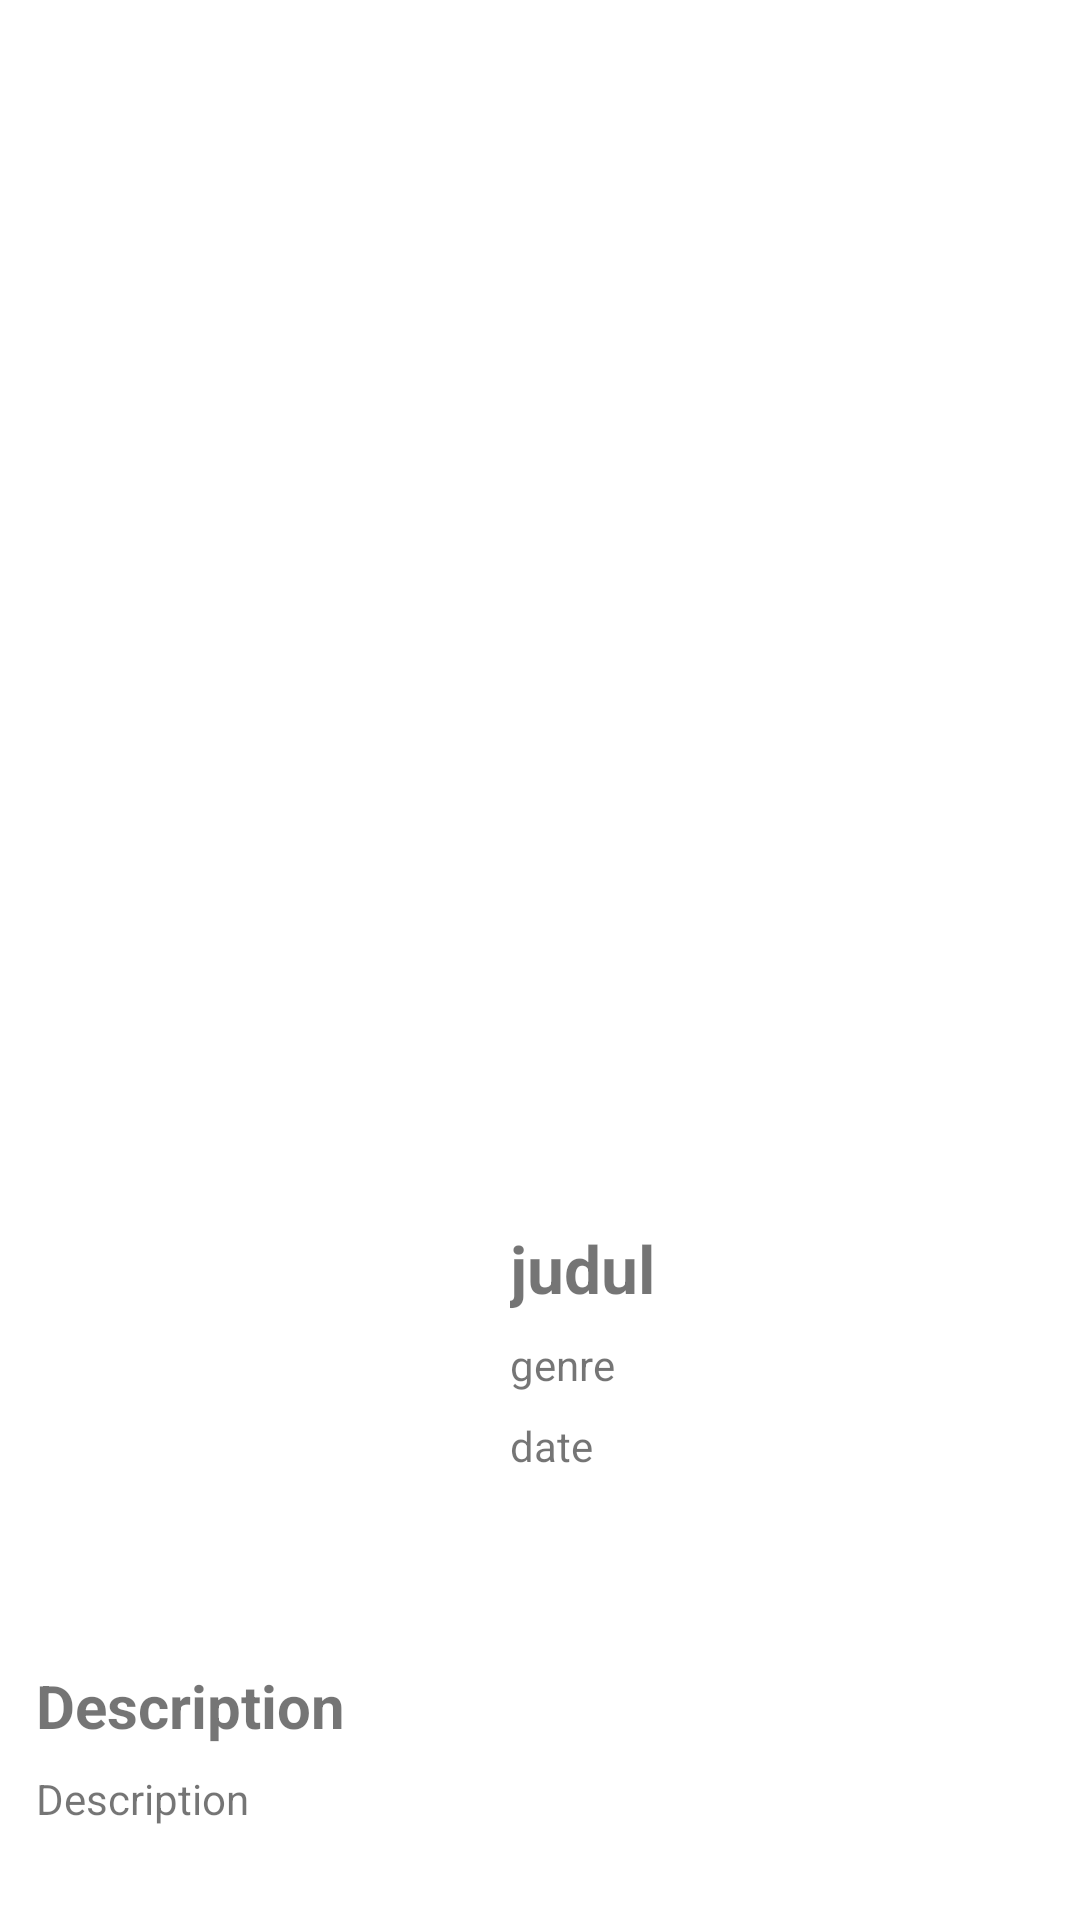

Reconstruct the res/layout file that produces this screen, plus the resources it refers to.
<!-- AndroidManifest.xml: application theme Theme.Movie -->
<!-- res/layout/activity_movie_detail.xml -->
<?xml version="1.0" encoding="utf-8"?>
<androidx.coordinatorlayout.widget.CoordinatorLayout xmlns:android="http://schemas.android.com/apk/res/android"
    xmlns:tools="http://schemas.android.com/tools"
    android:layout_width="match_parent"
    android:layout_height="match_parent"
    xmlns:app="http://schemas.android.com/apk/res-auto"
    tools:context=".activity.MovieDetailActivity">

    <ScrollView
        android:layout_width="match_parent"
        android:layout_height="match_parent">

        <androidx.constraintlayout.widget.ConstraintLayout
            android:layout_width="match_parent"
            android:layout_height="wrap_content"
            android:paddingBottom="8dp">

            <ImageView
                android:id="@+id/mov_poster"
                android:layout_width="0dp"
                android:layout_height="400dp"
                android:scaleType="centerCrop"
                android:visibility="visible"
                tools:srcCompat="@tools:sample/avatars"
                app:layout_constraintEnd_toEndOf="parent"
                app:layout_constraintHorizontal_bias="0.0"
                app:layout_constraintStart_toStartOf="parent"
                app:layout_constraintTop_toTopOf="parent"
                android:contentDescription="@string/movie_poster" />

            <ImageView
                android:id="@+id/mov_poster2"
                android:layout_width="150dp"
                android:layout_height="200dp"
                android:layout_marginTop="330dp"
                android:layout_marginStart="12dp"
                android:scaleType="centerCrop"
                app:layout_constraintHorizontal_bias="0.0"
                app:layout_constraintStart_toStartOf="parent"
                app:layout_constraintTop_toTopOf="parent"
                app:layout_constraintEnd_toEndOf="parent"
                tools:srcCompat="@tools:sample/avatars"
                android:contentDescription="@string/movie_poster" />

            <TextView
                android:id="@+id/mov_title"
                android:layout_width="0dp"
                android:layout_height="wrap_content"
                android:layout_marginStart="8dp"
                android:layout_marginLeft="8dp"
                android:layout_marginTop="8dp"
                android:layout_marginEnd="8dp"
                android:layout_marginRight="8dp"
                android:maxLines="2"
                android:text="@string/judul"
                android:textColor="@color/yellow_light"
                android:textSize="22sp"
                android:textStyle="bold"
                app:autoSizeTextType="uniform"
                app:layout_constraintEnd_toEndOf="parent"
                app:layout_constraintHorizontal_bias="0.0"
                app:layout_constraintStart_toEndOf="@+id/mov_poster2"
                app:layout_constraintTop_toBottomOf="@+id/mov_poster"/>

            <TextView
                android:id="@+id/mov_genre"
                android:layout_width="0dp"
                android:layout_height="wrap_content"
                android:layout_marginStart="8dp"
                android:layout_marginLeft="8dp"
                android:layout_marginTop="8dp"
                android:layout_marginEnd="8dp"
                android:layout_marginRight="8dp"
                android:text="@string/genre"
                app:layout_constraintEnd_toEndOf="parent"
                app:layout_constraintHorizontal_bias="0.0"
                app:layout_constraintStart_toEndOf="@+id/mov_poster2"
                app:layout_constraintTop_toBottomOf="@+id/mov_title" />

            <TextView
                android:id="@+id/mov_date"
                android:layout_width="0dp"
                android:layout_height="wrap_content"
                android:layout_marginStart="8dp"
                android:layout_marginLeft="8dp"
                android:layout_marginTop="8dp"
                android:layout_marginEnd="8dp"
                android:layout_marginRight="8dp"
                android:text="@string/date"
                app:layout_constraintEnd_toEndOf="parent"
                app:layout_constraintHorizontal_bias="0.0"
                app:layout_constraintStart_toEndOf="@+id/mov_poster2"
                app:layout_constraintTop_toBottomOf="@+id/mov_genre" />

            <TextView
                android:id="@+id/tv_desc"
                android:layout_width="wrap_content"
                android:layout_height="wrap_content"
                android:layout_marginStart="12dp"
                android:layout_marginEnd="12dp"
                android:layout_marginTop="25dp"
                android:text="@string/description"
                android:textColor="@color/yellow_light"
                android:textSize="20sp"
                android:textStyle="bold"
                app:layout_constraintStart_toStartOf="parent"
                app:layout_constraintTop_toBottomOf="@+id/mov_poster2" />

            <TextView
                android:id="@+id/mov_description"
                android:layout_width="0dp"
                android:layout_height="wrap_content"
                android:layout_marginStart="12dp"
                android:text="@string/description"
                android:layout_marginTop="8dp"
                android:layout_marginEnd="12dp"
                app:layout_constraintEnd_toEndOf="parent"
                app:layout_constraintHorizontal_bias="0.0"
                app:layout_constraintStart_toStartOf="parent"
                app:layout_constraintTop_toBottomOf="@+id/tv_desc" />

            <ProgressBar
                android:id="@+id/progressbar_detail"
                android:layout_width="wrap_content"
                android:layout_height="wrap_content"
                android:layout_gravity="center"
                app:layout_constraintBottom_toBottomOf="parent"
                app:layout_constraintEnd_toEndOf="parent"
                app:layout_constraintStart_toStartOf="parent"
                app:layout_constraintTop_toTopOf="parent"/>

        </androidx.constraintlayout.widget.ConstraintLayout>
    </ScrollView>

</androidx.coordinatorlayout.widget.CoordinatorLayout>
<!-- resources referenced by this layout -->
<resources>
  <string name="date">date</string>
  <string name="description">Description</string>
  <string name="genre">genre</string>
  <string name="judul">judul</string>
  <string name="movie_poster">Movie Poster</string>
  <style name="Theme.Movie" parent="Theme.MaterialComponents.DayNight.DarkActionBar">
          
          <item name="colorPrimary">@color/purple_500</item>
          <item name="colorPrimaryVariant">@color/purple_700</item>
          <item name="colorOnPrimary">@color/white</item>
          
          <item name="colorSecondary">@color/teal_200</item>
          <item name="colorSecondaryVariant">@color/teal_700</item>
          <item name="colorOnSecondary">@color/black</item>
          
          <item name="android:statusBarColor" tools:targetApi="l">?attr/colorPrimaryVariant</item>
          
      </style>
  <!-- not gathered from this repository: default colours our renderer supplied (Android Studio template values) -->
  <color name="purple_500">#FF6200EE</color>
  <color name="purple_700">#FF3700B3</color>
  <color name="teal_200">#FF03DAC5</color>
  <color name="teal_700">#FF018786</color>
  <color name="black">#FF000000</color>
  <color name="white">#FFFFFFFF</color>
</resources>
